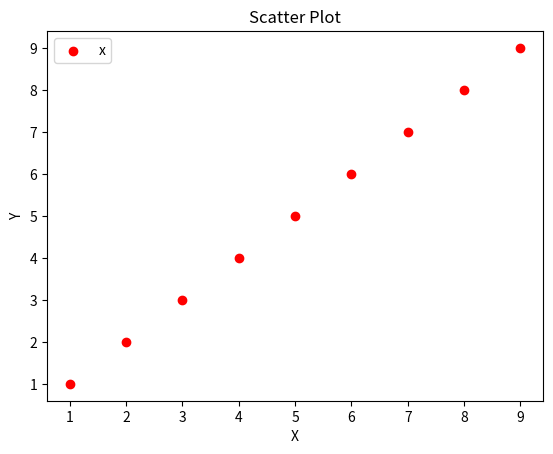

Python code for this plot:
# -*- coding: utf-8 -*-
# @Time  : 2019/12/16 21:03
# @Author : Mr.Lin





#导入必要的模块
import numpy as np
import matplotlib.pyplot as plt
#产生测试数据
x = np.arange(1,10)
y = x
fig = plt.figure()
ax1 = fig.add_subplot(111)
#设置标题
ax1.set_title('Scatter Plot')
#设置X轴标签
plt.xlabel('X')
#设置Y轴标签
plt.ylabel('Y')
#画散点图
ax1.scatter(x,y,c = 'r',marker = 'o')
#设置图标
plt.legend('x1')
#显示所画的图
plt.show()



